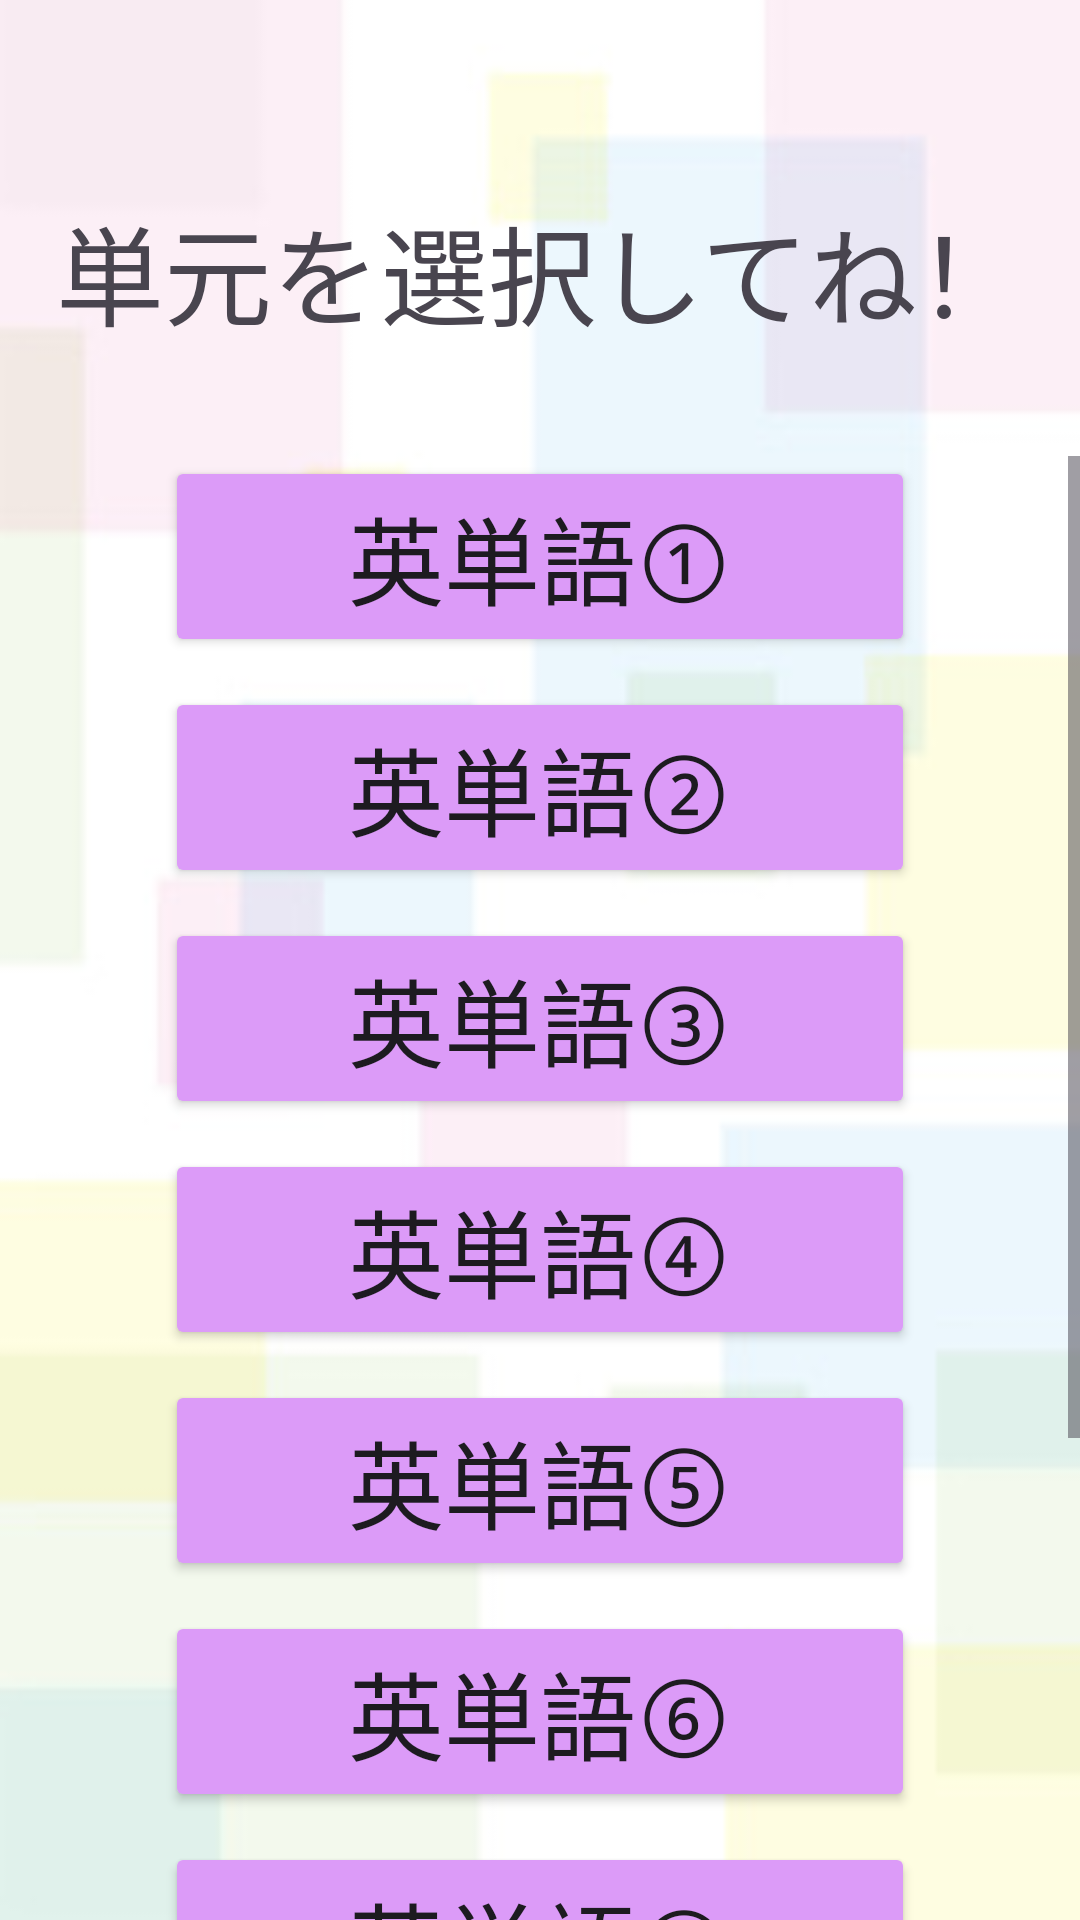

Layout XML and referenced resources for this Android screen:
<!-- AndroidManifest.xml: application theme Theme.Orijinaru -->
<!-- res/layout/activity_select_english.xml -->
<?xml version="1.0" encoding="utf-8"?>
<androidx.constraintlayout.widget.ConstraintLayout xmlns:android="http://schemas.android.com/apk/res/android"
    xmlns:app="http://schemas.android.com/apk/res-auto"
    xmlns:tools="http://schemas.android.com/tools"
    android:id="@+id/main"
    android:layout_width="match_parent"
    android:layout_height="match_parent"
    android:background="@drawable/back"
    tools:context=".ui.subject.SelectEnglishActivity">

    <TextView
        android:id="@+id/select_english_text"
        android:layout_width="wrap_content"
        android:layout_height="wrap_content"
        android:layout_marginTop="64dp"
        android:text="単元を選択してね！"
        android:textSize="36sp"
        app:layout_constraintEnd_toEndOf="parent"
        app:layout_constraintStart_toStartOf="parent"
        app:layout_constraintTop_toTopOf="parent" />

    <ScrollView
        android:layout_width="0dp"
        android:layout_height="match_parent"
        android:layout_marginTop="152dp"
        app:layout_constraintEnd_toEndOf="parent"
        app:layout_constraintHorizontal_bias="0.5"
        app:layout_constraintStart_toStartOf="parent"
        app:layout_constraintTop_toBottomOf="@id/select_english_text">

        <LinearLayout
            android:layout_width="match_parent"
            android:layout_height="wrap_content"
            android:orientation="vertical">

            <Button
                android:id="@+id/question_eitango1_button"
                android:layout_width="250dp"
                android:layout_height="wrap_content"
                android:layout_gravity="center_horizontal"
                android:layout_marginBottom="10dp"
                android:backgroundTint="#DC9BF8"
                android:text="英単語①"
                android:textSize="32sp" />

            <Button
                android:id="@+id/question_eitango2_button"
                android:layout_width="250dp"
                android:layout_height="wrap_content"
                android:layout_gravity="center_horizontal"
                android:layout_marginBottom="10dp"
                android:backgroundTint="#DC9BF8"
                android:text="英単語②"
                android:textSize="32sp" />

            <Button
                android:id="@+id/question_eitango3_button"
                android:layout_width="250dp"
                android:layout_height="wrap_content"
                android:layout_gravity="center_horizontal"
                android:layout_marginBottom="10dp"
                android:backgroundTint="#DC9BF8"
                android:text="英単語③"
                android:textSize="32sp" />

            <Button
                android:id="@+id/question_eitango4_button"
                android:layout_width="250dp"
                android:layout_height="wrap_content"
                android:layout_gravity="center_horizontal"
                android:layout_marginBottom="10dp"
                android:backgroundTint="#DC9BF8"
                android:text="英単語④"
                android:textSize="32sp" />

            <Button
                android:id="@+id/question_eitango5_button"
                android:layout_width="250dp"
                android:layout_height="wrap_content"
                android:layout_gravity="center_horizontal"
                android:layout_marginBottom="10dp"
                android:backgroundTint="#DC9BF8"
                android:text="英単語⑤"
                android:textSize="32sp" />

            <Button
                android:id="@+id/question_eitango6_button"
                android:layout_width="250dp"
                android:layout_height="wrap_content"
                android:layout_gravity="center_horizontal"
                android:layout_marginBottom="10dp"
                android:backgroundTint="#DC9BF8"
                android:text="英単語⑥"
                android:textSize="32sp" />

            <Button
                android:id="@+id/question_eitango7_button"
                android:layout_width="250dp"
                android:layout_height="wrap_content"
                android:layout_gravity="center_horizontal"
                android:layout_marginBottom="10dp"
                android:backgroundTint="#DC9BF8"
                android:text="英単語⑦"
                android:textSize="32sp" />

            <Button
                android:id="@+id/mistakes_button"
                android:layout_width="250dp"
                android:layout_height="70dp"
                android:layout_gravity="center_horizontal"
                android:layout_marginTop="20dp"
                android:backgroundTint="#DC9BF8"
                android:text="間違えた問題"
                android:textSize="24dp" />

            <Button
                android:id="@+id/back_button"
                android:layout_width="250dp"
                android:layout_height="wrap_content"
                android:layout_gravity="center_horizontal"
                android:layout_marginTop="32dp"
                android:backgroundTint="#4FE8DB"
                android:text="戻る"
                android:textSize="32sp" />
        </LinearLayout>
    </ScrollView>

</androidx.constraintlayout.widget.ConstraintLayout>
<!-- resources referenced by this layout -->
<resources>
  <!-- drawable back: jpeg bitmap (drawable, 17571 bytes) -->
  <style name="Theme.Orijinaru" parent="Base.Theme.Orijinaru" />
  <style name="Base.Theme.Orijinaru" parent="Theme.Material3.DayNight.NoActionBar">
          
          
      </style>
</resources>
